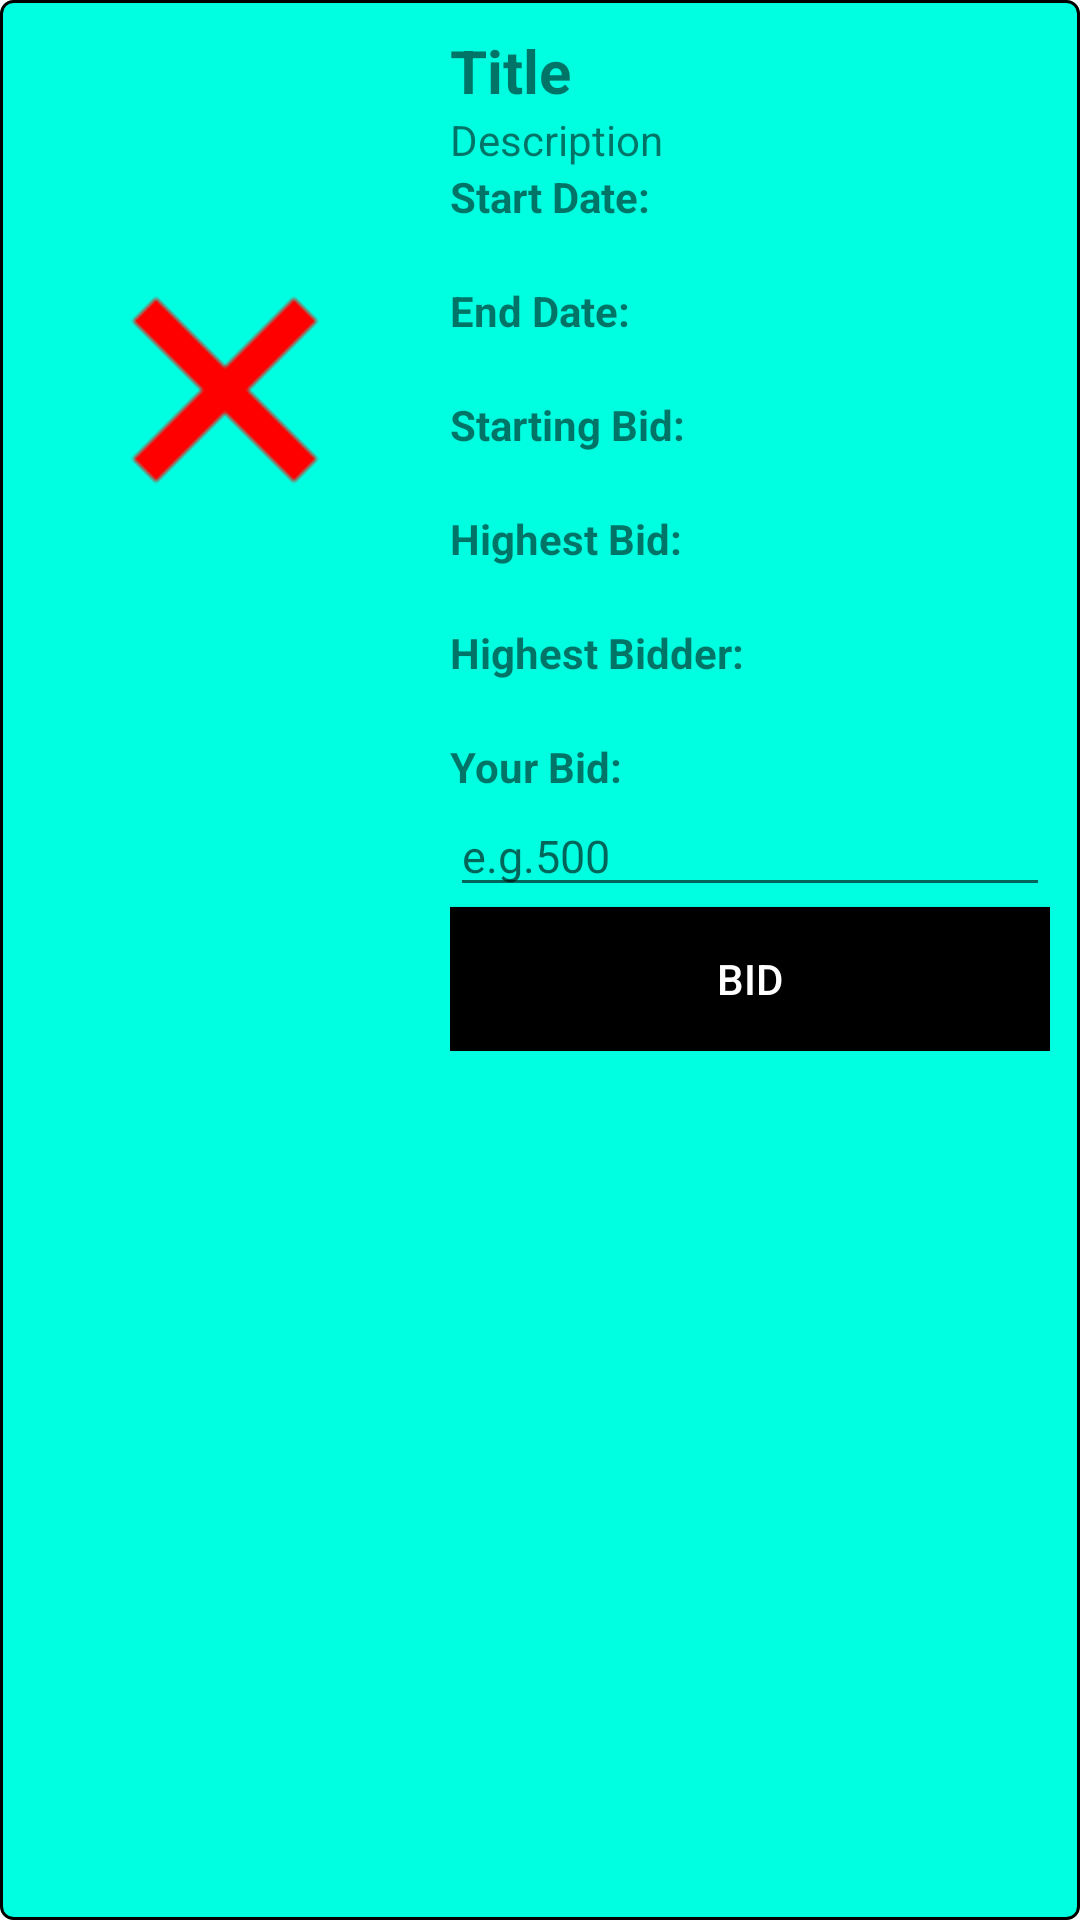

Produce the Android XML layout that renders to this screen, including the resource entries it uses.
<!-- AndroidManifest.xml: application theme Theme.EAuction -->
<!-- res/layout/it_current_or_user_placed_bids.xml -->
<?xml version="1.0" encoding="utf-8"?>
<LinearLayout xmlns:android="http://schemas.android.com/apk/res/android"
    android:layout_width="match_parent"
    android:layout_height="wrap_content"
    android:layout_margin="10dp"
    android:orientation="horizontal"
    android:background="@drawable/item_border"
    android:padding="10dp">

    <ImageView
        android:id="@+id/img_item"
        android:layout_width="130dp"
        android:layout_height="240dp"
        android:layout_marginEnd="10dp"
        android:src="@drawable/baseline_cross_24" />
    <LinearLayout
        android:layout_width="0dp"
        android:layout_height="wrap_content"
        android:layout_weight="1"
        android:orientation="vertical">
        <TextView
            android:id="@+id/tv_title"
            android:layout_width="match_parent"
            android:layout_height="wrap_content"
            android:textStyle="bold"
            android:textSize="20sp"
            android:text="@string/title" />
        <TextView
            android:id="@+id/tv_description"
            android:layout_width="match_parent"
            android:layout_height="wrap_content"
            android:text="@string/description" />

        <TextView
            android:id="@+id/tv_start_date_title"
            android:layout_width="match_parent"
            android:layout_height="wrap_content"
            android:textStyle="bold"
            android:text="@string/start_date_item" />
        <TextView
            android:id="@+id/tv_start_date"
            android:layout_width="match_parent"
            android:layout_height="wrap_content" />

        <TextView
            android:id="@+id/tv_end_date_title"
            android:layout_width="match_parent"
            android:layout_height="wrap_content"
            android:textStyle="bold"
            android:text="@string/end_date_item" />
        <TextView
            android:id="@+id/tv_end_date"
            android:layout_width="match_parent"
            android:layout_height="wrap_content"/>

        <TextView
            android:id="@+id/tv_starting_bid_title"
            android:layout_width="match_parent"
            android:layout_height="wrap_content"
            android:textStyle="bold"
            android:text="@string/starting_bid_item" />
        <TextView
            android:id="@+id/tv_starting_bid"
            android:layout_width="match_parent"
            android:layout_height="wrap_content"/>

        <TextView
            android:id="@+id/tv_highest_bid_title"
            android:layout_width="match_parent"
            android:layout_height="wrap_content"
            android:textStyle="bold"
            android:text="@string/highest_bid_item" />
        <TextView
            android:id="@+id/tv_highest_bid"
            android:layout_width="match_parent"
            android:layout_height="wrap_content"/>
        <TextView
            android:id="@+id/tv_highest_bidder_title"
            android:layout_width="match_parent"
            android:layout_height="wrap_content"
            android:textStyle="bold"
            android:text="@string/highest_bidder" />
        <TextView
            android:id="@+id/tv_highest_bidder"
            android:layout_width="match_parent"
            android:layout_height="wrap_content"/>

        <TextView
            android:id="@+id/tv_your_bid"
            android:layout_width="match_parent"
            android:layout_height="wrap_content"
            android:textStyle="bold"
            android:text="@string/your_bid_item" />

        <EditText
            android:id="@+id/et_user_bid"
            android:layout_width="match_parent"
            android:layout_height="wrap_content"
            android:hint="@string/hint_user_bid"
            android:inputType="number"
            android:textSize="15sp" />
        <Button
            android:id="@+id/bt_bid"
            android:layout_width="match_parent"
            android:layout_height="wrap_content"
            android:gravity="center"
            android:text="@string/bid_item"
            android:background="@color/black"
            android:textColor="@color/white"
            />


    </LinearLayout>




</LinearLayout>
<!-- resources referenced by this layout -->
<resources>
  <color name="black">#FF000000</color>
  <color name="white">#FFFFFFFF</color>
  <!-- drawable baseline_cross_24 (drawable) -->
  <rotate
      xmlns:android="http://schemas.android.com/apk/res/android"
      android:fromDegrees="45"
      android:toDegrees="0"
      android:pivotX="50%"
      android:pivotY="50%">
      <vector android:height="24dp" android:tint="#FF0000" android:viewportHeight="24" android:viewportWidth="24" android:width="24dp">
  
          <path android:fillColor="@android:color/white" android:pathData="M19,13h-6v6h-2v-6H5v-2h6V5h2v6h6v2z"/>
  
      </vector>
  </rotate>
  <!-- drawable item_border (drawable) -->
  <?xml version="1.0" encoding="utf-8"?>
  <shape xmlns:android="http://schemas.android.com/apk/res/android">
      <solid android:color="@color/teal_200" /> 
      <stroke
          android:width="1dp"
          android:color="@color/black" /> 
      <corners android:radius="4dp" /> 
  </shape>
  <string name="bid_item">Bid</string>
  <string name="description">Description</string>
  <string name="end_date_item">End Date: </string>
  <string name="highest_bid_item">Highest Bid: </string>
  <string name="highest_bidder">Highest Bidder: </string>
  <string name="hint_user_bid">e.g.500</string>
  <string name="start_date_item">Start Date: </string>
  <string name="starting_bid_item">Starting Bid: </string>
  <string name="title">Title</string>
  <string name="your_bid_item">Your Bid: </string>
  <style name="Theme.EAuction" parent="Theme.MaterialComponents.Light.DarkActionBar">
          
          <item name="colorPrimary">@color/purple_500</item>
          <item name="colorPrimaryVariant">@color/purple_700</item>
          <item name="colorOnPrimary">@color/white</item>
          <item name="windowActionBar">false</item>
          <item name="windowNoTitle">true</item>
          
          <item name="colorSecondary">@color/teal_200</item>
          <item name="colorSecondaryVariant">@color/teal_700</item>
          <item name="colorOnSecondary">@color/black</item>
          
          <item name="android:statusBarColor">?attr/colorPrimaryVariant</item>
          
      </style>
  <color name="teal_200">#00FFE1</color>
  <color name="purple_500">#FF6200EE</color>
  <color name="purple_700">#FF3700B3</color>
  <color name="teal_700">#FF018786</color>
</resources>
